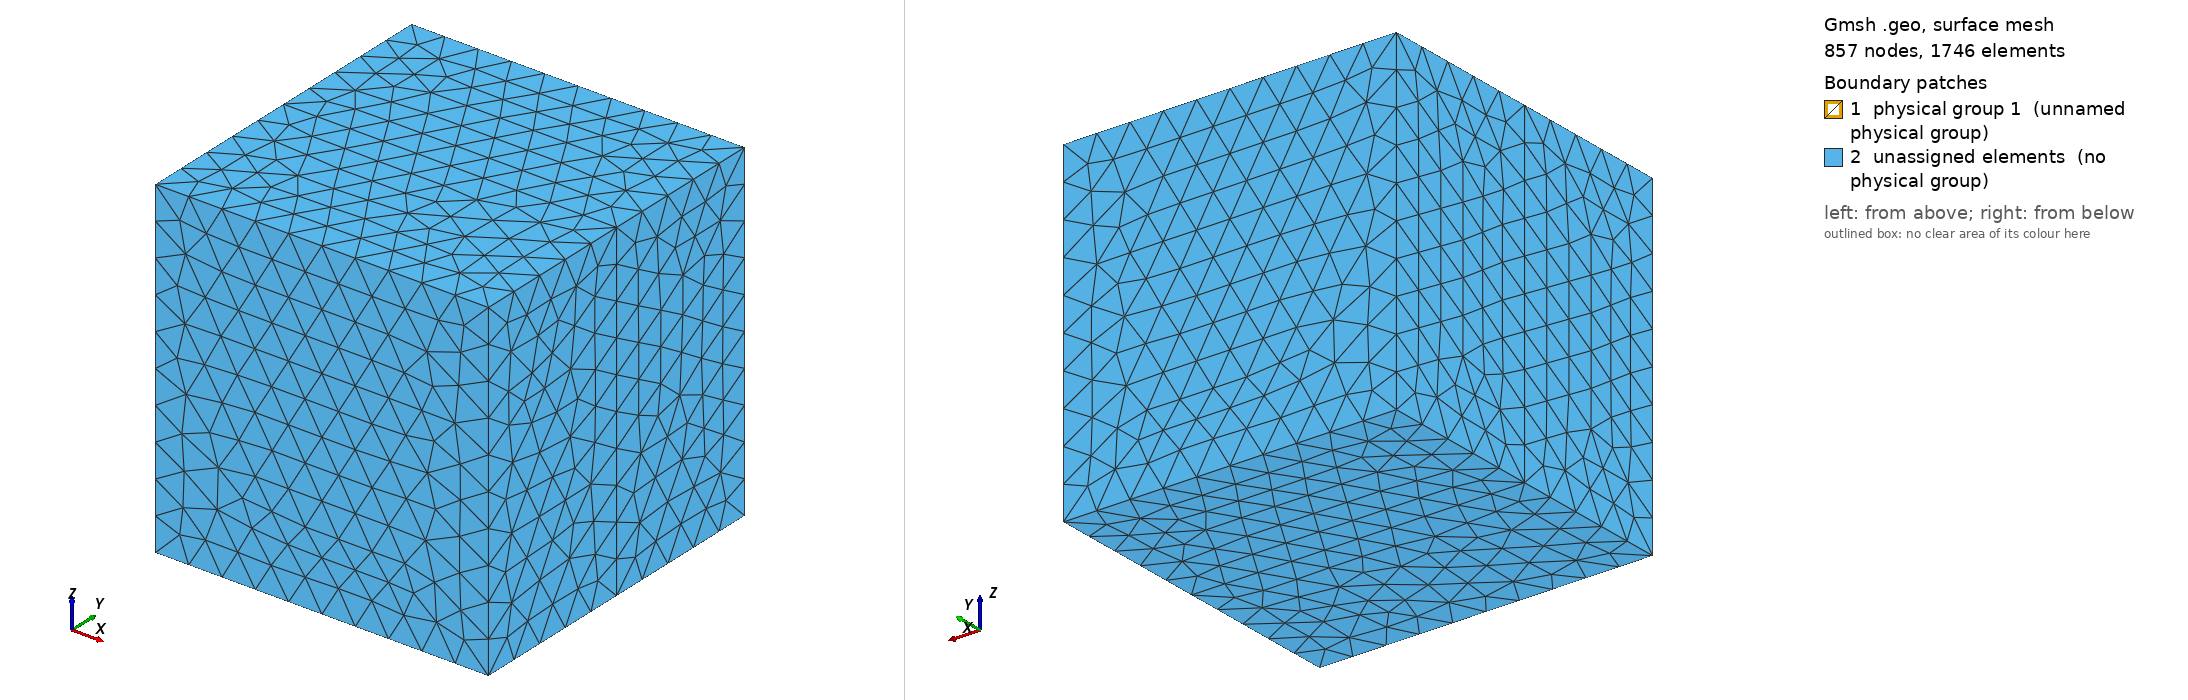

Gmsh geometry script, surface-meshed: 857 nodes, 1746 surface elements. Boundary patches (legend numbers): 1 physical group 1 (unnamed physical group), 2 unassigned elements (no physical group). Left view from above one corner, right view from below the opposite corner. Legend entries are the model's physical surfaces; 'unassigned elements' are surfaces in no physical group. The drawing asked Gmsh for element sizes between 1% and 20% of the model's largest extent; the script's own settings can give other sizes.

=== flat3d.geo (drawn) ===
lc = 0.1;
lcf = 0.1;

// domain corners
Point(1) = {0, 0, 0, lc};
Point(2) = {1, 0, 0, lc};
Point(3) = {1, 1, 0, lc};
Point(4) = {0, 1, 0, lc};
Point(5) = {0, 0, 1, lc};
Point(6) = {1, 0, 1, lc};
Point(7) = {1, 1, 1, lc};
Point(8) = {0, 1, 1, lc};
Point(9) = {0.3, 0.55, 0.2, lc};
Point(10) = {0, 0.5, 0, lcf};
Point(11) = {1, 0.5, 0, lcf};
Point(12) = {1, 0.5, 1, lcf};
Point(13) = {0, 0.5, 1, lcf};

// domain outline
Line(1) = {8, 4};
//+
Line(2) = {4, 3};
//+
Line(3) = {3, 7};
//+
Line(4) = {7, 8};
//+
Line(5) = {5, 1};
//+
Line(6) = {1, 2};
//+
Line(7) = {2, 6};
//+
Line(8) = {6, 5};
//+
Line(9) = {5, 13};
//+
Line(10) = {13, 8};
//+
Line(11) = {1, 10};
//+
Line(12) = {10, 4};
//+
Line(13) = {2, 11};
//+
Line(14) = {11, 3};
//+
Line(15) = {6, 12};
//+
Line(16) = {12, 7};
//+
Line(17) = {12, 13};
//+
Line(18) = {13, 10};
//+
Line(19) = {10, 11};
//+
Line(20) = {11, 12};
//+
Curve Loop(1) = {18, 19, 20, 17};
//+
Plane Surface(1) = {1};
//+
Curve Loop(2) = {1, 2, 3, 4};
//+
Plane Surface(2) = {2};
//+
Curve Loop(3) = {8, 5, 6, 7};
//+
Plane Surface(3) = {3};
//+
Curve Loop(4) = {9, 18, -11, -5};
//+
Plane Surface(4) = {4};
//+
Curve Loop(5) = {7, 15, -20, -13};
//+
Plane Surface(5) = {5};
//+
Curve Loop(6) = {8, 9, -17, -15};
//+
Plane Surface(6) = {6};
//+
Curve Loop(7) = {6, 13, -19, -11};
//+
Plane Surface(7) = {7};
//+
Curve Loop(8) = {14, -2, -12, 19};
//+
Plane Surface(8) = {8};
//+
Curve Loop(9) = {20, 16, -3, -14};
//+
Plane Surface(9) = {9};
//+
Curve Loop(10) = {17, 10, -4, -16};
//+
Plane Surface(10) = {10};
//+
Curve Loop(11) = {18, 12, -1, -10};
//+
Plane Surface(11) = {11};
//+
Surface Loop(1) = {11, 8, 9, 10, 2, 1};
//+
Volume(1) = {1};
//+
Surface Loop(2) = {4, 6, 3, 7, 5, 1};
//+
Volume(2) = {2};

Point{9} In Volume{1};

Physical Volume(1) = {1,2};
Physical Surface(1) = {1};
